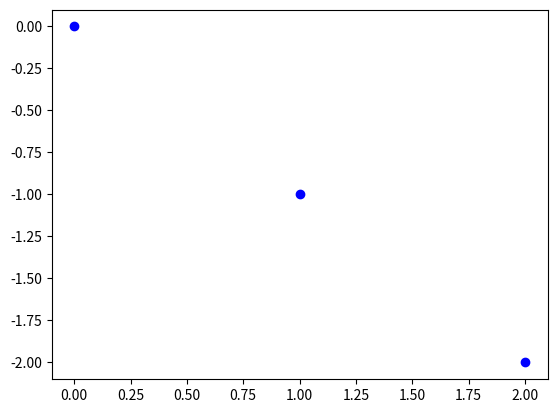

Generate this figure with matplotlib:
import numpy as np
import matplotlib.pyplot as plt


s = np.matrix([[0,1,2],
              [0,-1,-2]])
x1 = s[0,:].mean()
x2 = s[1,:].mean()

std_x1 = s[0,:].std()
std_x2 = s[1,:].std()

print('Mean x:'+str(x1)+', STD x:'+str(std_x1))
print('Mean y:'+str(x2)+', STD y:'+str(std_x2))

plt.plot(s[0,:],s[1,:],
         color='b',
         marker='o')
plt.show()
rows, columns = s.shape

M = np.multiply((s[0,:]-x1),(s[1,:]-x2))

cov = sum(M.transpose())/(columns-1)
print(f'Covariance = {cov} ')
